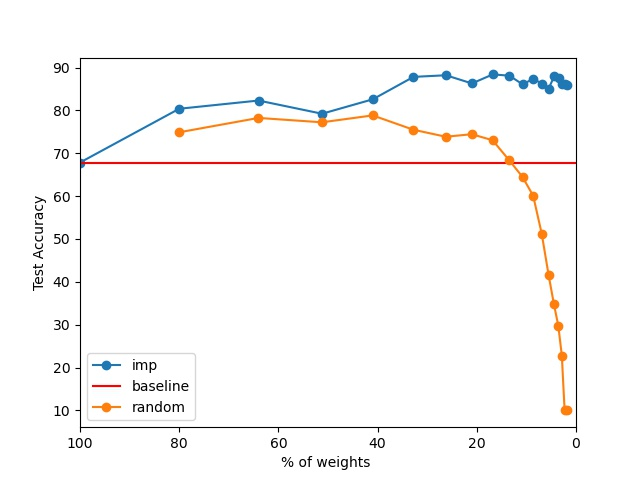

Values plotted in this chart, from the file beside it:
Name, model_weight, test_acc, test_loss
random_#_17, 1.846, 9.998, 2.305
pruning_#_17, 1.804, 85.9, 0.5145
random_#_16, 2.297, 9.998, 2.305
pruning_#_16, 2.255, 86.06, 0.5165
random_#_15, 2.859, 22.81, 2.103
pruning_#_15, 2.818, 86.12, 0.4872
random_#_14, 3.563, 29.71, 1.926
pruning_#_14, 3.521, 87.66, 0.4873
random_#_13, 4.442, 34.71, 1.772
pruning_#_13, 4.401, 87.99, 0.4925
random_#_12, 5.541, 41.7, 1.632
pruning_#_12, 5.5, 85.09, 0.6531
random_#_11, 6.914, 51.26, 1.356
pruning_#_11, 6.875, 86.19, 0.5196
random_#_10, 8.632, 60.07, 1.111
pruning_#_10, 8.593, 87.41, 0.4975
random_#_9, 10.78, 64.48, 1.027
pruning_#_9, 10.74, 86.06, 0.5639
random_#_8, 13.46, 68.36, 0.9302
pruning_#_8, 13.42, 88.1, 0.4665
random_#_7, 16.82, 73.04, 0.8416
pruning_#_7, 16.78, 88.4, 0.4753
random_#_6, 21.01, 74.45, 0.7468
pruning_#_6, 20.97, 86.29, 0.5865
random_#_5, 26.25, 73.86, 0.8955
pruning_#_5, 26.22, 88.2, 0.5063
random_#_4, 32.8, 75.49, 0.7636
pruning_#_4, 32.77, 87.82, 0.507
random_#_3, 40.99, 78.83, 0.6866
pruning_#_3, 40.96, 82.59, 0.7693
random_#_2, 51.22, 77.22, 0.8076
pruning_#_2, 51.2, 79.22, 0.807
random_#_1, 64.02, 78.24, 0.7966
pruning_#_1, 64, 82.3, 0.709
random_#_0, 80.01, 74.9, 0.9402
pruning_#_0, 80, 80.38, 0.7412
baseline_run, 100, 67.84, 1.507
